Run: headless pygame with SDL's dummy video driver; simulated clock (each Clock.tick advances the game by its frame time, no real sleeping); random seed 0; keys injected as events and as key.get_pressed() state; no mouse input.
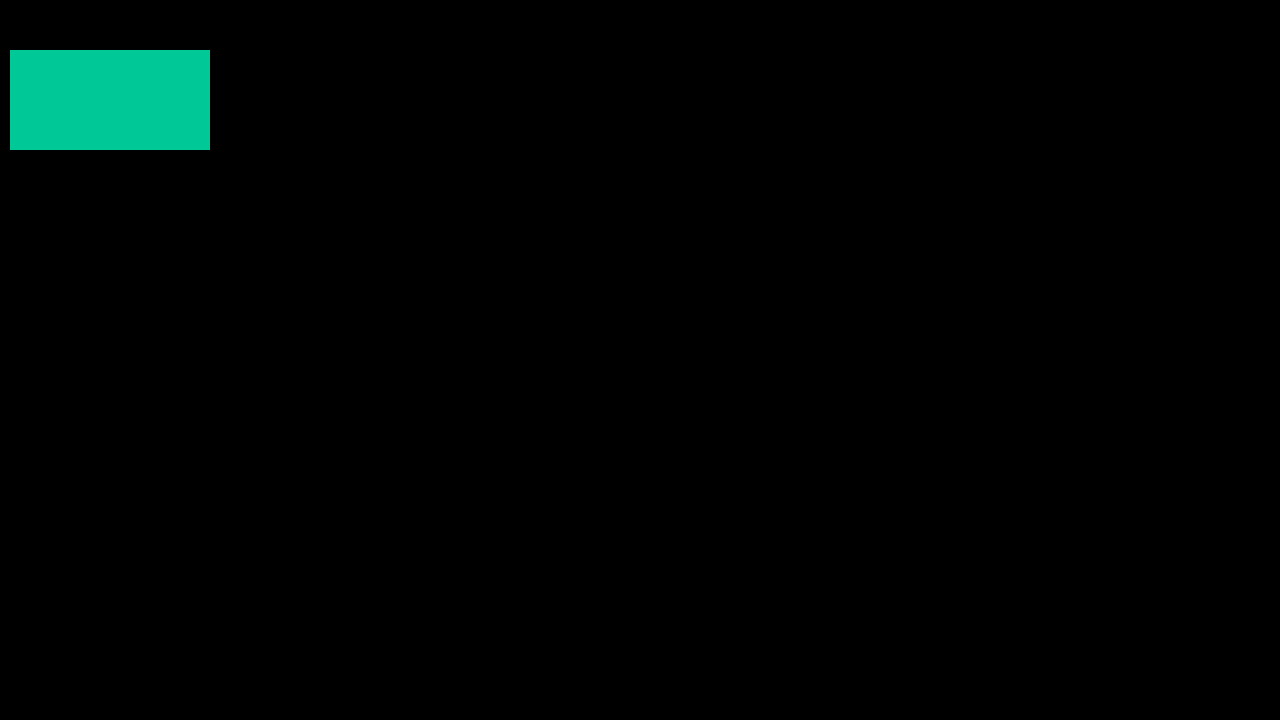
Frame 1 of 4 · flips 1–60 · no input
Frame 2 of 4 · flips 61–180 · tapped SPACE, RETURN · held RIGHT (→), D · screen unchanged from frame 1, image omitted
Frame 3 of 4 · flips 181–300 · held DOWN (↓), S · screen unchanged from frame 2, image omitted
Frame 4 of 4 · flips 301–420 · held LEFT (←), A, UP (↑), W · screen unchanged from frame 3, image omitted

The pygame program that drew these frames:

import pygame
import sys

res = (1280, 720)
screen = pygame.display.set_mode(res)

while True:
    # Handle events – close window
    for event in pygame.event.get():
        if event.type == pygame.QUIT:
            sys.exit(0)

    pygame.draw.rect(screen, (0, 200, 150), pygame.Rect(10, 50, 200, 100))
    pygame.display.flip()
